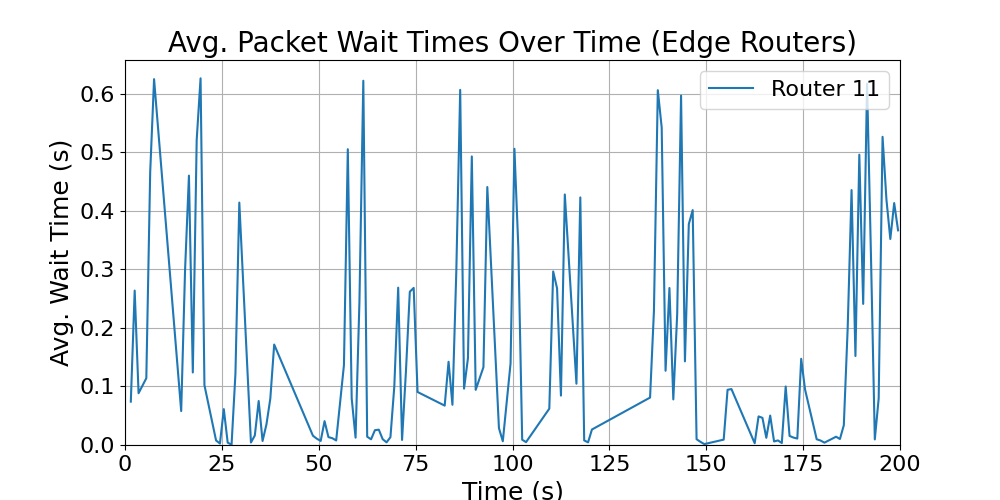

The file beside this chart, header and first rows:
time_bin_mid, avg_wait_time
1.5, 0.07409
2.5, 0.2638
3.5, 0.0885
5.5, 0.1141
6.5, 0.4659
7.5, 0.6251
14.5, 0.05799
15.5, 0.2989
16.5, 0.4603
17.5, 0.1239
18.5, 0.5212
19.5, 0.6265
20.5, 0.1022
23.5, 0.007782
24.5, 0.002503
25.5, 0.06129
26.5, 0.004059
27.5, 0.0004529
28.5, 0.1218
29.5, 0.4142
32.5, 0.004247
33.5, 0.01625
34.5, 0.07517
35.5, 0.006895
36.5, 0.03511
37.5, 0.07926
38.5, 0.1716
48.5, 0.01585
49.5, 0.01079
50.5, 0.00697
51.5, 0.04079
52.5, 0.01349
53.5, 0.01161
54.5, 0.00775
56.5, 0.1364
57.5, 0.5054
58.5, 0.07968
59.5, 0.01254
60.5, 0.2449
61.5, 0.6224
62.5, 0.01417
63.5, 0.009739
64.5, 0.02534
65.5, 0.0262
66.5, 0.009921
67.5, 0.004537
68.5, 0.0134
69.5, 0.1002
70.5, 0.2689
71.5, 0.008663
72.5, 0.1258
73.5, 0.2619
74.5, 0.2684
75.5, 0.09056
82.5, 0.0673
83.5, 0.1422
84.5, 0.06875
85.5, 0.2972
86.5, 0.6068
87.5, 0.09631
... 74 more rows
